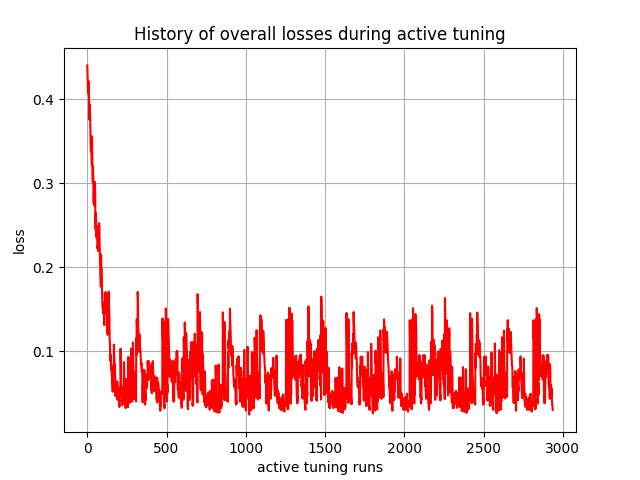

Data behind this chart, as committed beside it:
, 0
0, 0.4402
1, 0.4331
2, 0.4265
3, 0.4162
4, 0.4114
5, 0.4071
6, 0.421
7, 0.4136
8, 0.4081
9, 0.4213
10, 0.4086
11, 0.3977
12, 0.3856
13, 0.3801
14, 0.3753
15, 0.394
16, 0.3855
17, 0.3793
18, 0.381
19, 0.3692
20, 0.3603
21, 0.3473
22, 0.3428
23, 0.338
24, 0.3525
25, 0.3464
26, 0.3411
27, 0.3359
28, 0.3277
29, 0.3223
30, 0.3558
31, 0.339
32, 0.3256
33, 0.3147
34, 0.3068
35, 0.3012
36, 0.3202
37, 0.3145
38, 0.3093
39, 0.2823
40, 0.2789
41, 0.2761
42, 0.285
43, 0.2783
44, 0.2736
45, 0.2862
46, 0.2817
47, 0.2773
48, 0.3016
49, 0.2948
50, 0.289
51, 0.2531
52, 0.2469
53, 0.2447
54, 0.2645
55, 0.2594
56, 0.2553
57, 0.2397
58, 0.2377
59, 0.2351
... 2,877 more rows
